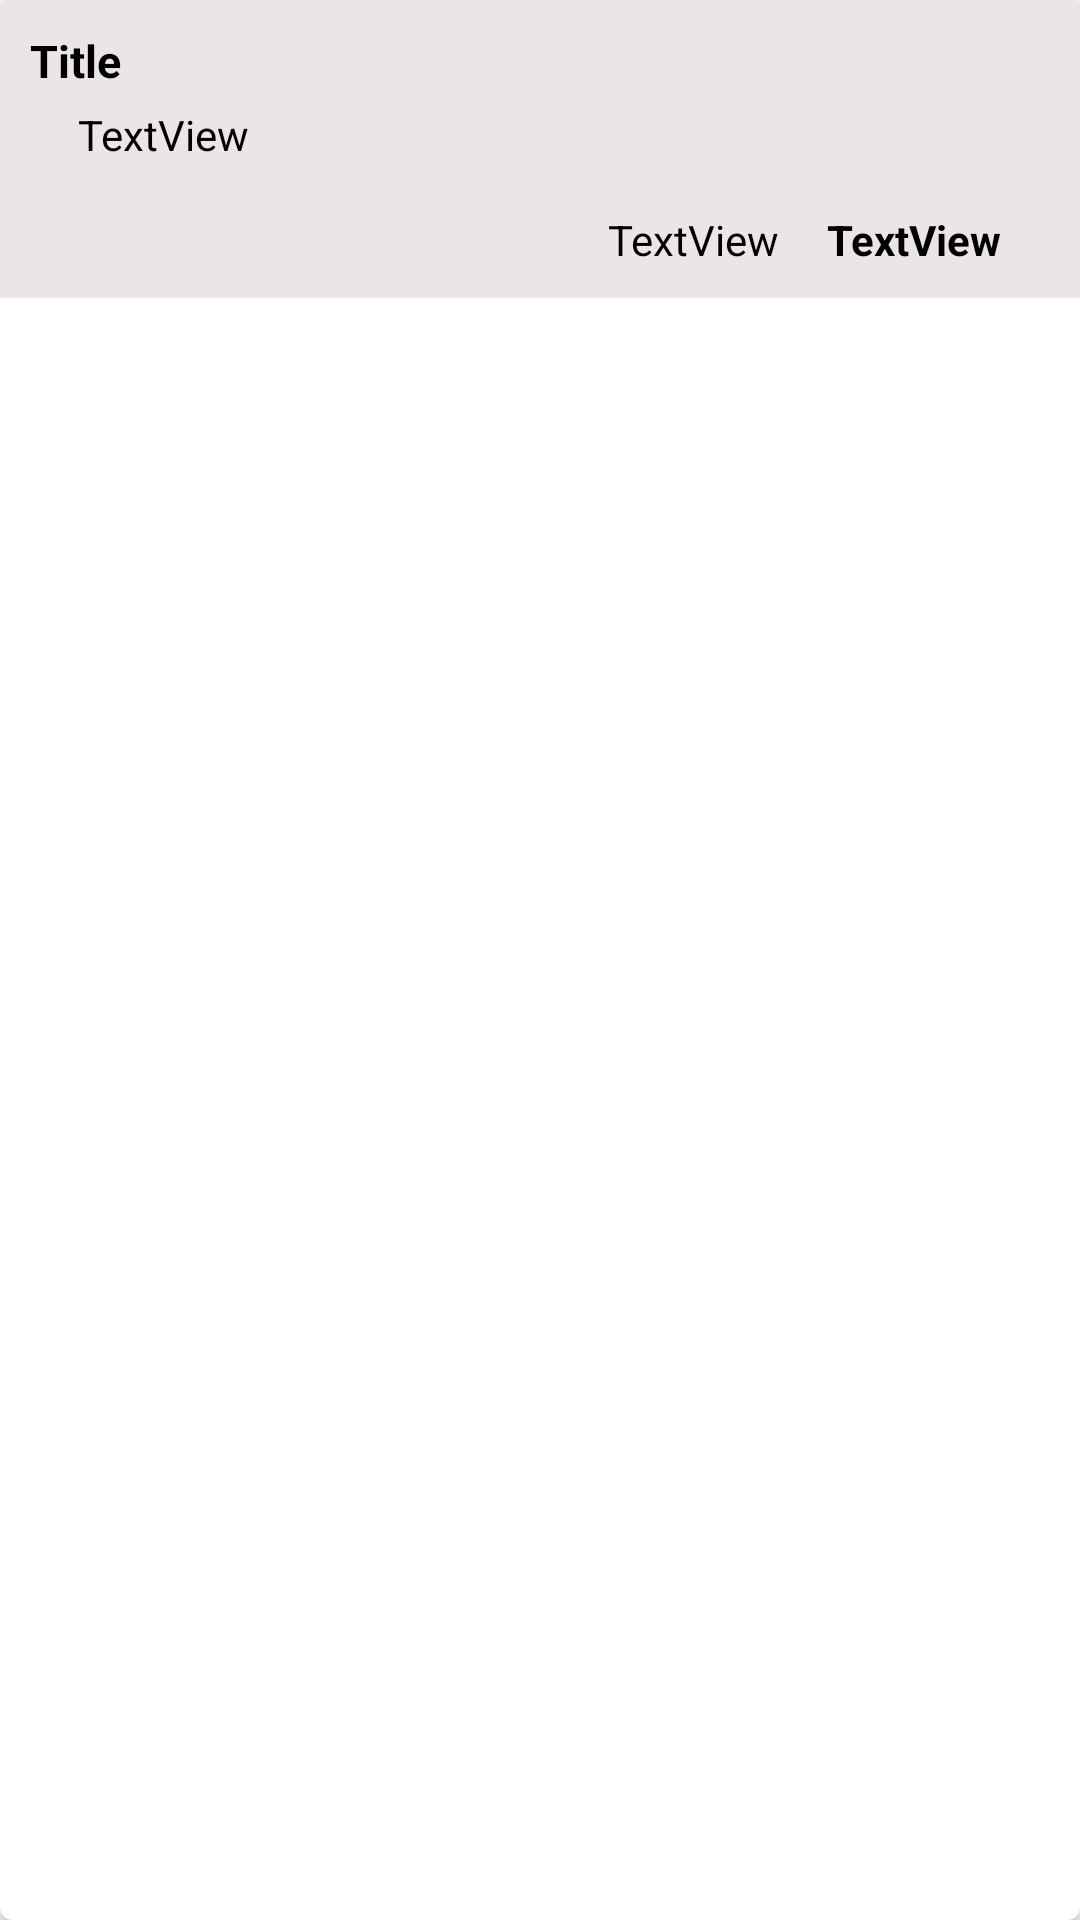

Layout XML and referenced resources for this Android screen:
<!-- AndroidManifest.xml: application theme AppTheme -->
<!-- res/layout/cardview_item_holder_post.xml -->
<?xml version="1.0" encoding="utf-8"?>
<androidx.cardview.widget.CardView xmlns:android="http://schemas.android.com/apk/res/android"
    xmlns:cardview="http://schemas.android.com/apk/res-auto"
    xmlns:tools="http://schemas.android.com/tools"
    android:id="@+id/cardview_post"
    android:layout_width="match_parent"
    android:layout_height="wrap_content"
    android:layout_margin="3dp"
    cardview:cardCornerRadius="@dimen/cardViewRadius">
    <RelativeLayout
        android:layout_width="match_parent"
        android:layout_height="wrap_content"
        android:orientation="vertical"
        android:background="@color/dirtyWhite"
        android:padding="@dimen/padding_10">

        <TextView
            android:id="@+id/textView_title"
            android:layout_width="match_parent"
            android:layout_height="wrap_content"
            android:layout_alignParentStart="true"
            android:layout_alignParentTop="true"
            android:text="Title"
            android:textColor="@color/textOnPrimary"
            android:textSize="@dimen/cardViewTitleTextHeight"
            android:textStyle="bold" />

        <TextView
            android:id="@+id/textView_description"
            android:layout_width="match_parent"
            android:layout_height="wrap_content"
            android:layout_below="@+id/textView_title"
            android:layout_alignParentStart="true"
            android:layout_alignParentEnd="true"
            android:layout_marginStart="@dimen/activity_horizontal_margin"
            android:layout_marginTop="5dp"
            android:layout_marginEnd="@dimen/activity_horizontal_margin"
            android:maxLines="4"
            android:text="TextView"
            android:textColor="@color/textOnPrimary" />

        <TextView
            android:id="@+id/textView_username"
            android:layout_width="wrap_content"
            android:layout_height="wrap_content"
            android:layout_below="@+id/textView_description"
            android:layout_alignParentEnd="true"
            android:layout_marginTop="@dimen/activity_vertical_margin"
            android:layout_marginEnd="@dimen/activity_vertical_margin"
            android:text="TextView"
            android:textColor="@color/textOnPrimary"
            android:textStyle="bold" />

        <TextView
            android:id="@+id/textView_count"
            android:layout_width="wrap_content"
            android:layout_height="wrap_content"
            android:layout_below="@+id/textView_description"
            android:layout_marginTop="@dimen/activity_vertical_margin"
            android:layout_marginEnd="@dimen/activity_vertical_margin"
            android:layout_toStartOf="@+id/textView_username"
            android:text="TextView"
            android:textColor="@color/textOnPrimary" />

    </RelativeLayout>


</androidx.cardview.widget.CardView>
<!-- resources referenced by this layout -->
<resources>
  <color name="dirtyWhite">#ece5e5</color>
  <color name="textOnPrimary">#000000</color>
  <dimen name="activity_horizontal_margin">16dp</dimen>
  <dimen name="activity_vertical_margin">16dp</dimen>
  <dimen name="cardViewRadius">4dp</dimen>
  <dimen name="cardViewTitleTextHeight">15dp</dimen>
  <dimen name="padding_10">10dp</dimen>
  <style name="AppTheme" parent="Theme.AppCompat.Light.DarkActionBar">
          
          <item name="colorPrimary">@color/colorPrimary</item>
          <item name="colorPrimaryDark">@color/colorPrimaryDark</item>
          <item name="colorAccent">@color/colorSecondary</item>
      </style>
  <color name="colorPrimary">#344955</color>
  <color name="colorPrimaryDark">#0b222c</color>
  <color name="colorSecondary">#F9AA33</color>
</resources>
